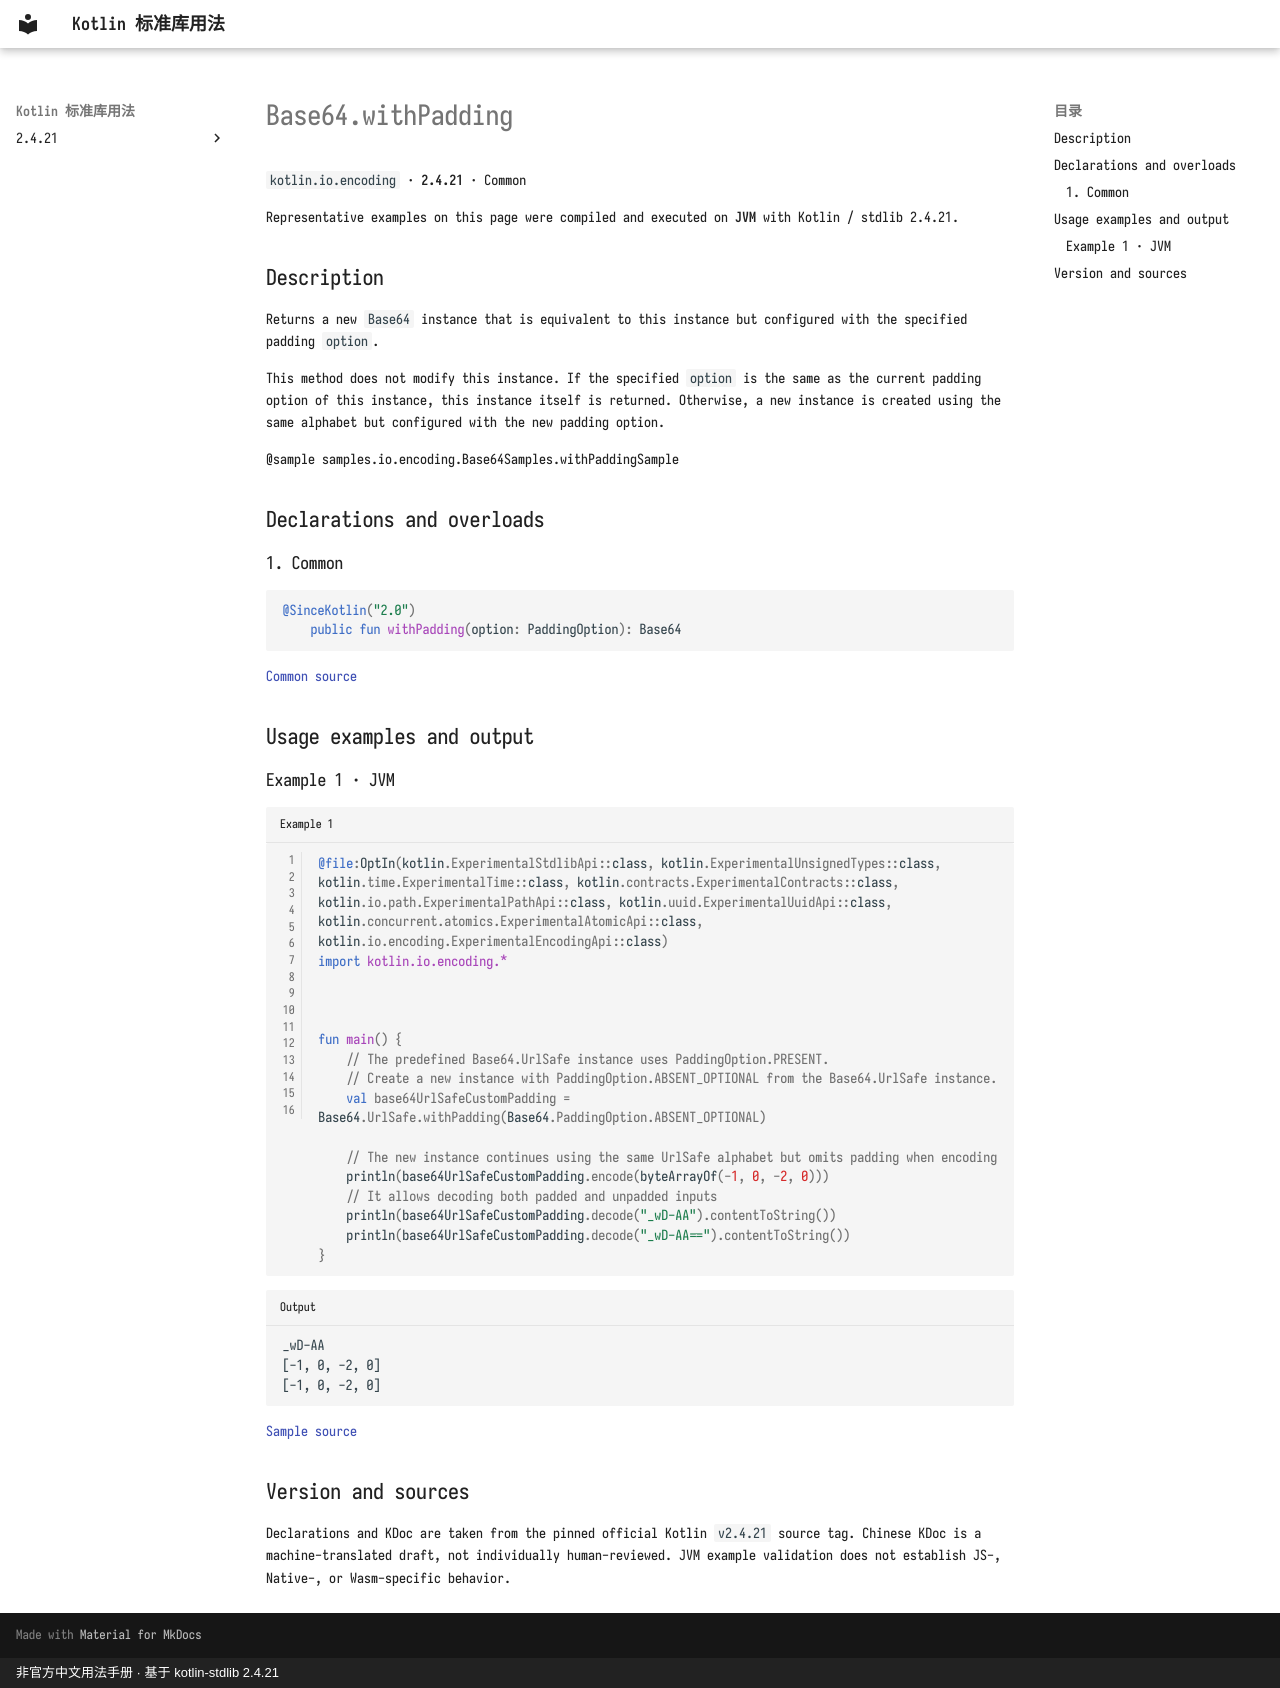

repository: oooooooko/kotlin-stdlib-docs · page: en/api/kotlin.io.encoding/base64-withpadding--9bfa4110/index.html · generator: mkdocs · copyright: 非官方中文用法手册 · 基于 kotlin-stdlib 2.4.21

# Base64.withPadding

`kotlin.io.encoding` · **2.4.21** · Common

Representative examples on this page were compiled and executed on **JVM** with Kotlin / stdlib 2.4.21.

## Description

Returns a new `Base64` instance that is equivalent to this instance
but configured with the specified padding `option`.

This method does not modify this instance. If the specified `option` is the same as the current
padding option of this instance, this instance itself is returned. Otherwise, a new instance is created
using the same alphabet but configured with the new padding option.

@sample samples.io.encoding.Base64Samples.withPaddingSample

## Declarations and overloads

### 1. Common

```kotlin
@SinceKotlin("2.0")
    public fun withPadding(option: PaddingOption): Base64
```

[Common source](https://github.com/JetBrains/kotlin/blob/v2.4.21/libraries/stdlib/src/kotlin/io/encoding/Base64.kt#L139)

## Usage examples and output

### Example 1 · JVM

```kotlin title="Example 1" linenums="1"
@file:OptIn(kotlin.ExperimentalStdlibApi::class, kotlin.ExperimentalUnsignedTypes::class, kotlin.time.ExperimentalTime::class, kotlin.contracts.ExperimentalContracts::class, kotlin.io.path.ExperimentalPathApi::class, kotlin.uuid.ExperimentalUuidApi::class, kotlin.concurrent.atomics.ExperimentalAtomicApi::class, kotlin.io.encoding.ExperimentalEncodingApi::class)
import kotlin.io.encoding.*



fun main() {
    // The predefined Base64.UrlSafe instance uses PaddingOption.PRESENT.
    // Create a new instance with PaddingOption.ABSENT_OPTIONAL from the Base64.UrlSafe instance.
    val base64UrlSafeCustomPadding = Base64.UrlSafe.withPadding(Base64.PaddingOption.ABSENT_OPTIONAL)

    // The new instance continues using the same UrlSafe alphabet but omits padding when encoding
    println(base64UrlSafeCustomPadding.encode(byteArrayOf(-1, 0, -2, 0)))
    // It allows decoding both padded and unpadded inputs
    println(base64UrlSafeCustomPadding.decode("_wD-AA").contentToString())
    println(base64UrlSafeCustomPadding.decode("_wD-AA==").contentToString())
}
```

```text title="Output"
_wD-AA
[-1, 0, -2, 0]
[-1, 0, -2, 0]
```

[Sample source](https://github.com/JetBrains/kotlin/blob/v2.4.21/libraries/stdlib/samples/test/samples/io/encoding/base64.kt#L102)

## Version and sources

Declarations and KDoc are taken from the pinned official Kotlin `v2.4.21` source tag. Chinese KDoc is a machine-translated draft, not individually human-reviewed. JVM example validation does not establish JS-, Native-, or Wasm-specific behavior.
